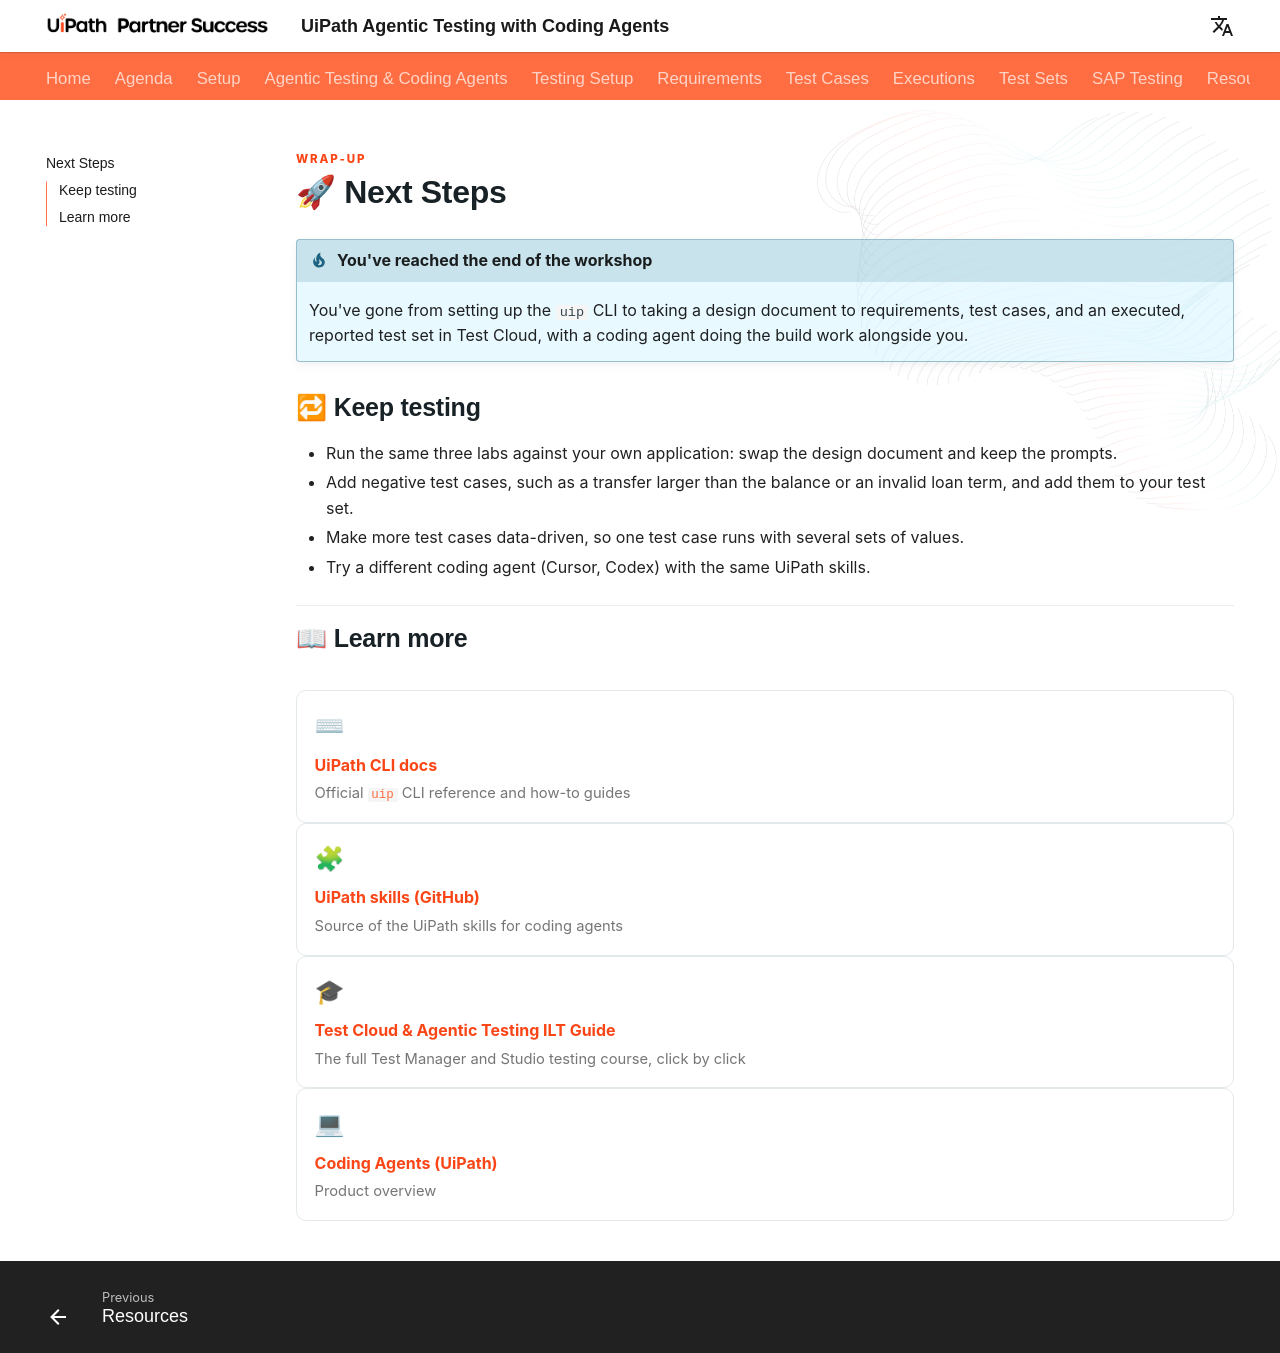

repository: madapopescu24/AgenticTestingWorkshop · page: next-steps/index.html · generator: mkdocs

Wrap-up
{: .eyebrow }

# 🚀 Next Steps

!!! tip "You've reached the end of the workshop"

    You've gone from setting up the `uip` CLI to taking a design document to requirements, test cases, and an executed, reported test set in Test Cloud, with a coding agent doing the build work alongside you.

## 🔁 Keep testing

- Run the same three labs against your own application: swap the design document and keep the prompts.
- Add negative test cases, such as a transfer larger than the balance or an invalid loan term, and add them to your test set.
- Make more test cases data-driven, so one test case runs with several sets of values.
- Try a different coding agent (Cursor, Codex) with the same UiPath skills.

## 📖 Learn more

<div class="link-grid" markdown>

<a class="link-card" href="https://docs.uipath.com/uipath-cli" target="_blank" rel="noopener"><span class="f-icon">⌨</span><span class="f-title">UiPath CLI docs</span><span class="f-text" markdown="span">Official `uip` CLI reference and how-to guides</span></a>
<a class="link-card" href="https://github.com/uipath/skills" target="_blank" rel="noopener"><span class="f-icon">🧩</span><span class="f-title">UiPath skills (GitHub)</span><span class="f-text" markdown="span">Source of the UiPath skills for coding agents</span></a>
<a class="link-card" href="https://meera-uipath.github.io/software-testing-ilt-guide" target="_blank" rel="noopener"><span class="f-icon">🎓</span><span class="f-title">Test Cloud & Agentic Testing ILT Guide</span><span class="f-text" markdown="span">The full Test Manager and Studio testing course, click by click</span></a>
<a class="link-card" href="https://www.uipath.com/developers/coding-agents" target="_blank" rel="noopener"><span class="f-icon">💻</span><span class="f-title">Coding Agents (UiPath)</span><span class="f-text" markdown="span">Product overview</span></a>

</div>
